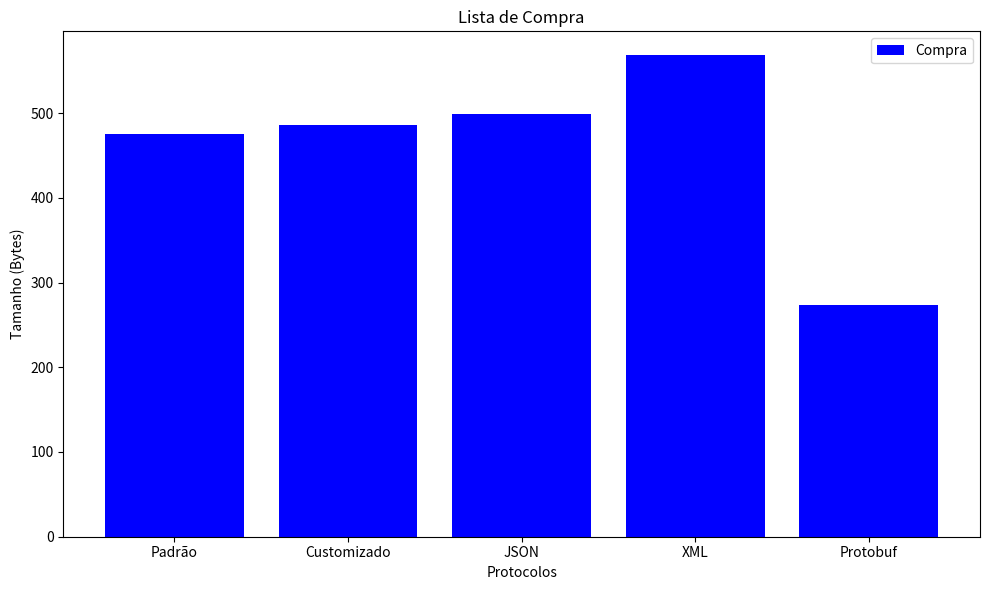

Reproduce this figure in Python. (Note: this script raises an exception after producing the figure.)
import matplotlib.pyplot as plt
import numpy as np


categories = ['Padrão', 'Customizado', 'JSON', 'XML', 'Protobuf']
compra_sizes = [475, 486, 499, 568, 274]  
agenda_sizes = [1199998, 1197660, 1199956, 1199362, 1197724]  

index = np.arange(len(categories))

fig, ax = plt.subplots(figsize=(10, 6))
ax.bar(index, compra_sizes, color='b', label='Compra')
ax.set_xlabel('Protocolos')
ax.set_ylabel('Tamanho (Bytes)')
ax.set_title('Lista de Compra')
ax.set_xticks(index)
ax.set_xticklabels(categories)
ax.legend()
plt.tight_layout()
plt.savefig('imgs/compra_data_size.png', dpi=300) 
plt.close()  


fig, ax = plt.subplots(figsize=(10, 6))
ax.bar(index, agenda_sizes, color='g', label='Agenda')
ax.set_xlabel('Protocolos')
ax.set_ylabel('Tamanho (Bytes)')
ax.set_title('Agenda de Contatos')
ax.set_xticks(index)
ax.set_xticklabels(categories)
ax.set_ylim(1.1e6, max(agenda_sizes) * 1.1)  
ax.legend()
plt.tight_layout()
plt.savefig('imgs/agenda_data_size.png', dpi=300)  
plt.close()  
